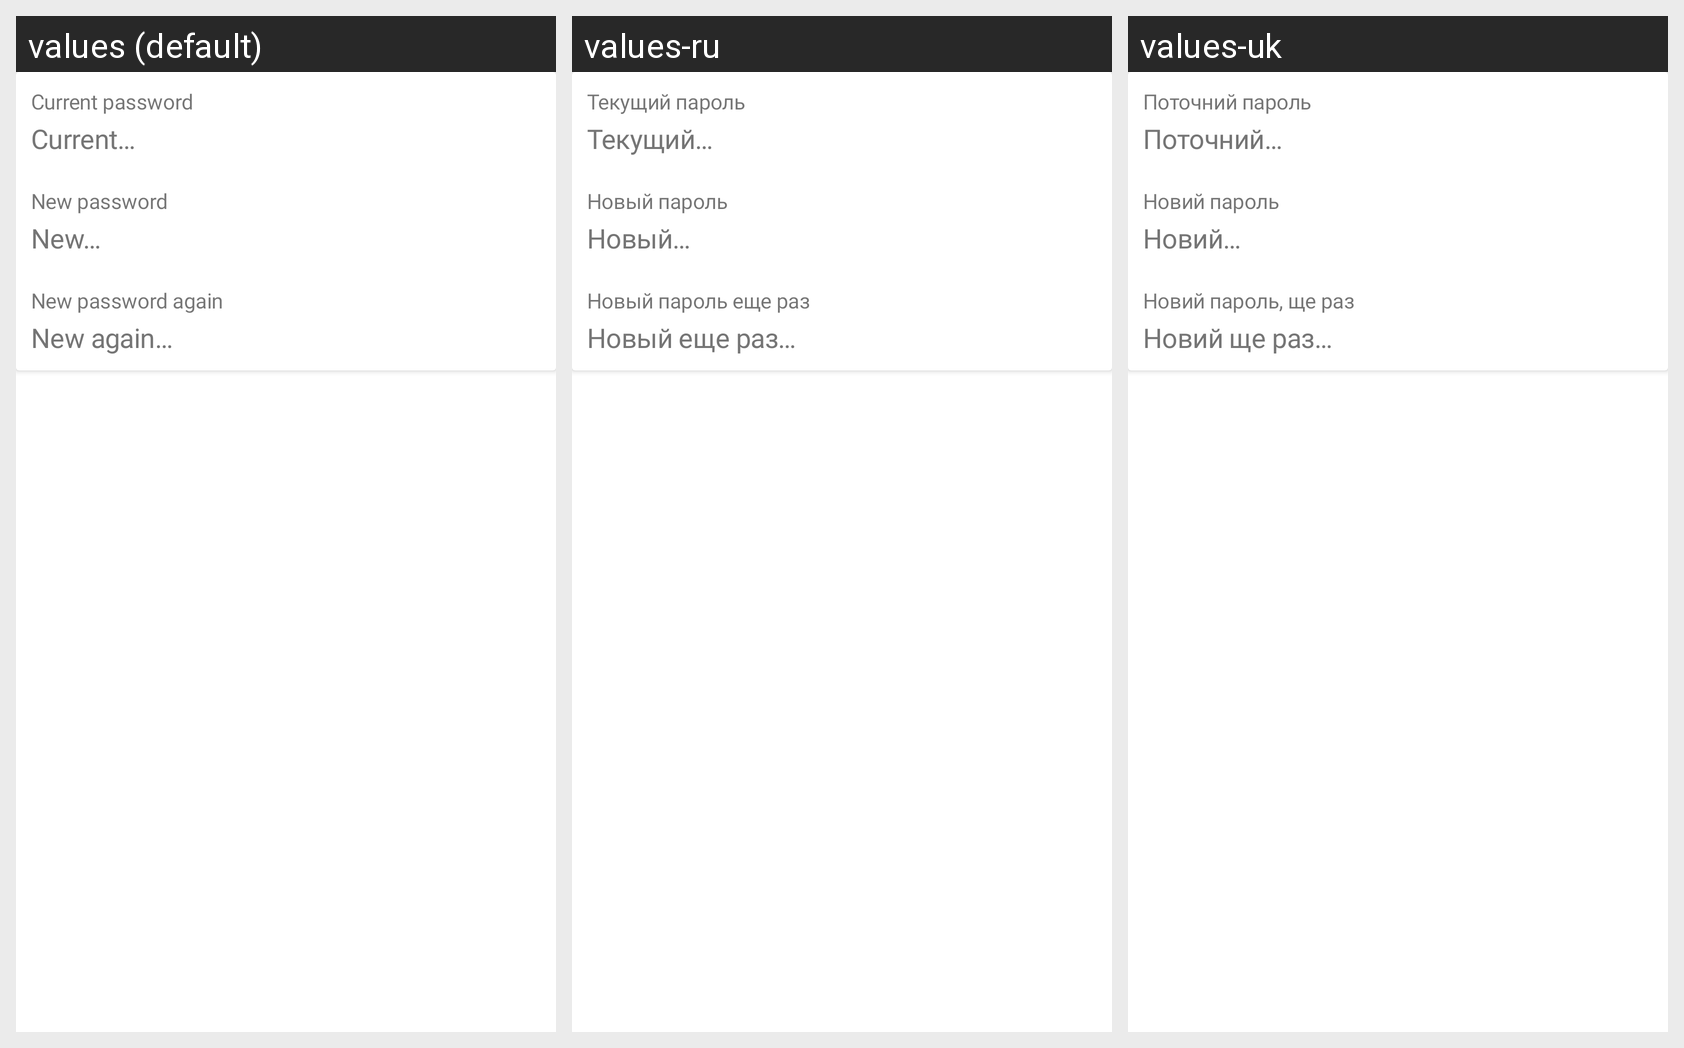

For this localized Android screen grid, give each drawn string resource with its value in every locale shown.
Android screen res/layout/layout_profile_password_update.xml rendered under 3 locales, left to right: values (default), values-ru, values-uk. Device: Nexus 5 (rendered at 1080×1920; each locale shown at half size, 540×960, under a caption strip naming it); theme AppTheme.
Strings drawn on this screen, with the default value and each locale's value (text and hints the layout hard-codes, and strings that could not be matched under every locale, appear in the picture but are not listed):

current_password
  values: Current password
  values-ru: Текущий пароль
  values-uk: Поточний пароль

current_password_hint
  values: Current…
  values-ru: Текущий…
  values-uk: Поточний…

new_password
  values: New password
  values-ru: Новый пароль
  values-uk: Новий пароль

new_password_hint
  values: New…
  values-ru: Новый…
  values-uk: Новий…

new_password_again
  values: New password again
  values-ru: Новый пароль еще раз
  values-uk: Новий пароль, ще раз

new_password_again_hint
  values: New again…
  values-ru: Новый еще раз…
  values-uk: Новий ще раз…
